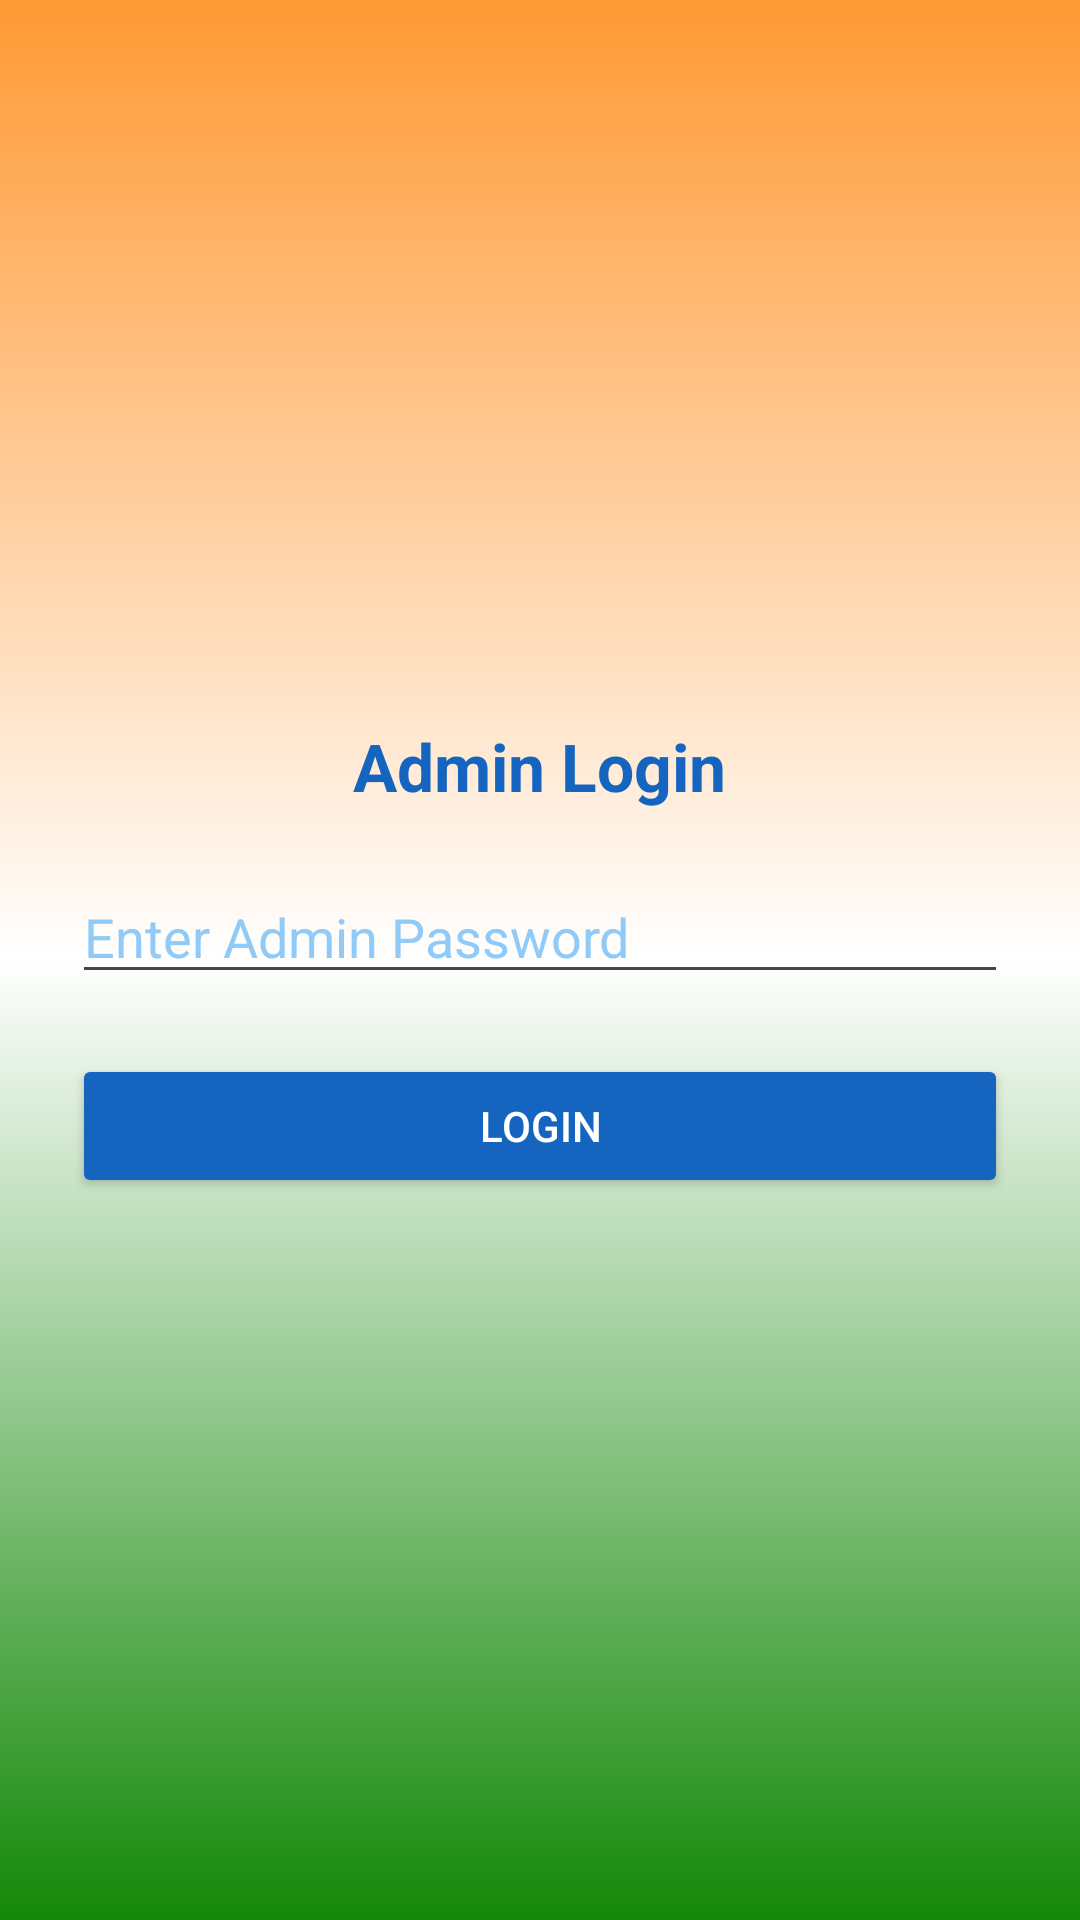

The Android layout XML behind this screen, and the referenced resources:
<!-- AndroidManifest.xml: application theme Theme.Emergencyserviceline -->
<!-- res/layout/activity_admin_login.xml -->
<?xml version="1.0" encoding="utf-8"?>
<LinearLayout xmlns:android="http://schemas.android.com/apk/res/android"
    android:layout_width="match_parent"
    android:layout_height="match_parent"
    android:orientation="vertical"
    android:background="@drawable/bg_indian_flag"
    android:gravity="center"
    android:padding="24dp">

    <TextView
        android:text="Admin Login"
        android:textSize="22sp"
        android:textStyle="bold"
        android:textColor="#1565C0"
        android:layout_gravity="center"
        android:layout_marginBottom="20dp"
        android:layout_width="wrap_content"
        android:layout_height="wrap_content"/>

    <EditText
        android:id="@+id/etAdminPassword"
        android:layout_width="match_parent"
        android:layout_height="wrap_content"
        android:hint="Enter Admin Password"
        android:inputType="textPassword"
        android:textColor="#1565C0"
        android:textColorHint="#90CAF9"/>

    <Button
        android:id="@+id/btnAdminLogin"
        android:layout_width="match_parent"
        android:layout_height="wrap_content"
        android:text="LOGIN"
        android:textColor="#FFFFFF"
        android:backgroundTint="#1565C0"
        android:layout_marginTop="20dp"/>
</LinearLayout>
<!-- resources referenced by this layout -->
<resources>
  <!-- drawable bg_indian_flag (drawable) -->
  <?xml version="1.0" encoding="utf-8"?>
  <layer-list xmlns:android="http://schemas.android.com/apk/res/android">
  
      
      <item>
          <shape android:shape="rectangle">
              <gradient
                  android:type="linear"
                  android:angle="270"
                  android:startColor="#FF9933"
                  android:centerColor="#FFFFFF"
                  android:endColor="#138808" />
          </shape>
      </item>
  
      
      <item
          android:top="140dp"
          android:bottom="140dp"
          android:left="20dp"
          android:right="20dp">
          <shape android:shape="rectangle">
  
              <corners android:radius="20dp" />
              <padding
                  android:left="16dp"
                  android:top="16dp"
                  android:right="16dp"
                  android:bottom="16dp" />
          </shape>
      </item>
  
  </layer-list>
  <style name="Theme.Emergencyserviceline" parent="Base.Theme.Emergencyserviceline" />
  <style name="Base.Theme.Emergencyserviceline" parent="Theme.Material3.DayNight.NoActionBar">
          
          
      </style>
</resources>
